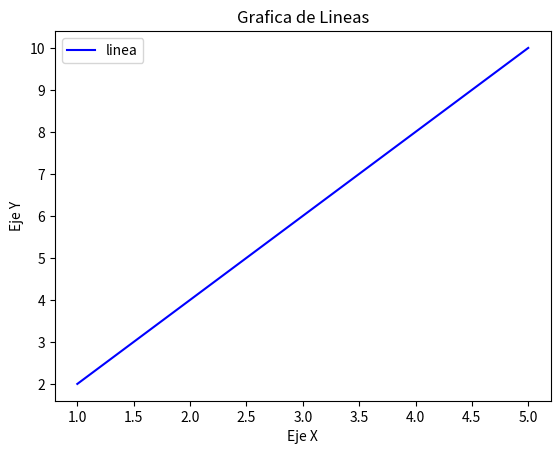

Here is the Python script that generated this plot:
import matplotlib.pyplot as plt

x = [1, 2, 3, 4, 5]
y = [2, 4, 6, 8, 10]

#crear un grafic  de lineas
plt.plot(x,y, label='linea', color='blue')

plt.title('Grafica de Lineas')
plt.xlabel('Eje X')
plt.ylabel('Eje Y') 

plt.legend()
plt.show()